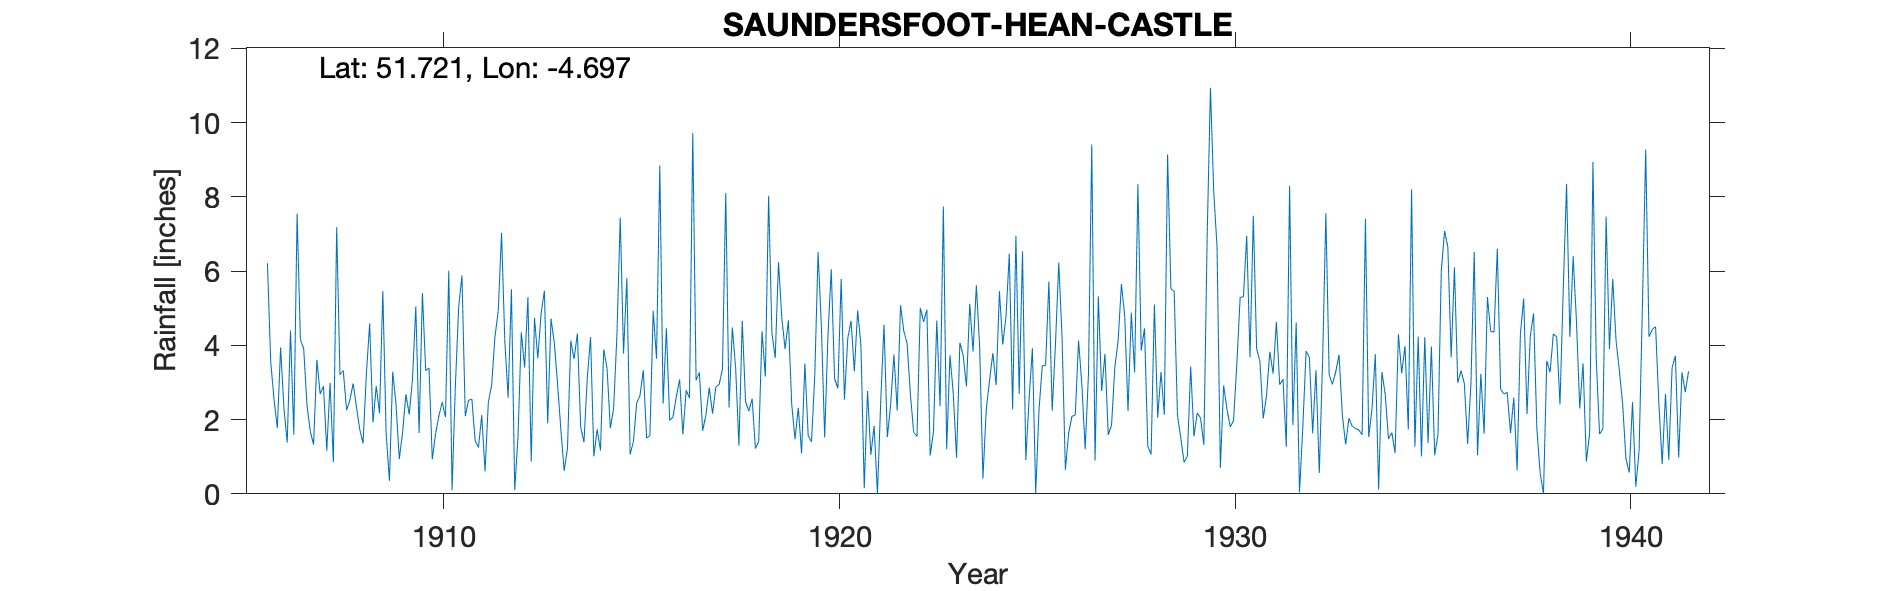

The data file committed next to this chart (first rows):
SAUNDERSFOOT-HEAN-CASTLE, , , , , , , , , , , , , , , , , , , , , , , 
Grid ref, SN138059, Long, -4.697, Lat, 51.72, Elevation, 206, ft, , , , , , , , , , , , , , , 
Station no, 4118, , , , , , , , , , , , , , , , , , , , , , 
, 1900, 1901, 1902, 1903, 1904, 1905, 1906, 1907, 1908, 1909, 1910, 1911, 1912, 1913, 1914, 1915, 1916, 1917, 1918, 1919, 1920, 1921, 1922
January, , , , , , , 6.21, 2.38, 2.26, 1.63, 3.32, 2.09, 4.1, 5.47, 1.39, 3.78, 2.43, 1.7, 4.66, 4.74, 4.52, 4, 5.08
February, , , , , , , 3.55, 1.68, 2.52, 0.35, 3.39, 2.52, 2.59, 1.9, 3.12, 5.81, 4.46, 2.13, 2.49, 3.9, 1.52, 0.15, 4.38
March, , , , , , , 2.54, 1.33, 2.97, 3.29, 0.93, 2.55, 5.51, 4.72, 4.22, 1.06, 1.98, 2.86, 2.23, 4.67, 4.28, 2.77, 4.05
April, , , , , , , 1.77, 3.61, 2.34, 2.41, 1.62, 1.43, 0.1, 4.07, 1.01, 1.41, 2.07, 2.16, 2.56, 2.42, 6.05, 1.05, 2.68
May, , , , , , , 3.94, 2.69, 1.73, 0.94, 2.1, 1.25, 1.56, 2.95, 1.74, 2.45, 2.61, 2.88, 1.22, 1.47, 3.11, 1.83, 1.65
June, , , , , , , 2.31, 2.9, 1.36, 1.66, 2.47, 2.12, 4.35, 1.72, 1.17, 2.65, 3.08, 2.95, 1.41, 2.32, 2.84, 0, 1.55
July, , , , , , , 1.38, 1.16, 3.21, 2.68, 2.07, 0.61, 3.4, 0.62, 3.89, 3.33, 1.6, 3.36, 4.38, 1.09, 5.79, 2.49, 5.01
August, , , , , , , 4.4, 2.99, 4.59, 2.14, 6.01, 2.47, 5.3, 1.23, 3.38, 1.5, 2.79, 8.1, 3.16, 3.51, 2.54, 4.56, 4.63
September, , , , , , , 1.6, 0.85, 1.92, 3.09, 0.1, 2.92, 0.87, 4.12, 1.77, 1.57, 2.58, 2.33, 8.03, 1.57, 4.19, 1.53, 4.96
October, , , , , , , 7.55, 7.18, 2.9, 5.05, 2.92, 4.23, 4.74, 3.63, 2.31, 4.93, 9.72, 4.48, 4.33, 1.4, 4.66, 2.38, 1.03
November, , , , , , , 4.15, 3.21, 2.17, 1.64, 5.03, 4.92, 3.65, 4.32, 4.29, 3.64, 3.06, 3.39, 3.66, 3.19, 3.3, 3.75, 1.68
December, , , , , , , 3.91, 3.32, 5.46, 5.41, 5.88, 7.03, 4.86, 1.8, 7.44, 8.84, 3.27, 1.3, 6.24, 6.51, 4.94, 2.24, 4.67
Total, , , , , 34.66, 29.42, 43.31, 33.3, 33.43, 30.29, 35.84, 34.14, 41.03, 36.55, 35.73, 40.97, 39.65, 37.64, 44.37, 36.79, 47.74, 26.75, 41.37
1935 Feb IDR, , , , , , , , , , , , , , , , , , , , , , , 
